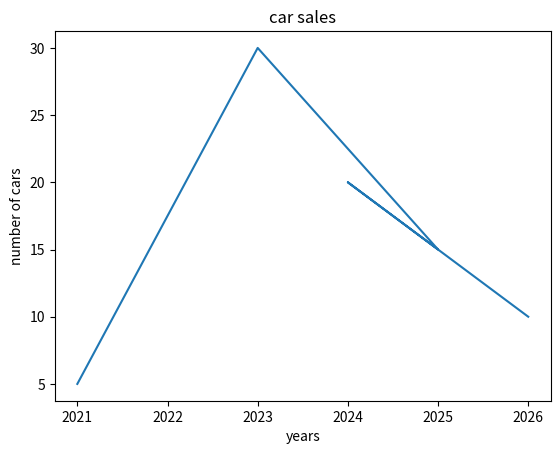

Python code for this plot: (Note: this script raises an exception after producing the figure.)
'''
matplotlib
-----------
matplotlib library is an python library that provides
functionality to charts, grphs, bar and data visualization.

ex:
import matplotlib.pyplot as plt
x = [1,2,3,4,5]
y = [10,20,15,30,5]

plt.plot(x,y)
plt.title('simple plot')
plt.show()


ex:
import matplotlib.pyplot as plt
x = [1,2,3,4,5]
y = [10,20,15,30,5]

plt.plot(x,y)
plt.title('simple plot')
plt.xlabel('Xaxis')
plt.ylabel('Ylabel')
plt.show()


#sales of cars
ex:
import matplotlib.pyplot as plt
x = [2026,2024,2025,2023,2021]
y = [10,20,15,30,5]

plt.plot(x,y)
plt.title('car sales')
plt.xlabel('years')
plt.ylabel('number of cars')
plt.show()


Bar plot
--------
ex:
import matplotlib.pyplot as plt
x = [2026,2024,2025,2023,2021]
y = [10,20,15,30,5]

plt.bar(x,y)
plt.title('car sales')
plt.xlabel('years')
plt.ylabel('number of cars')
plt.show()

ex:
import matplotlib.pyplot as plt
x = [2026,2024,2025,2023,2021]
y = [10,20,15,30,5]

plt.bar(x,y,colors='red',edgecolor='black')
plt.title('car sales')
plt.xlabel('years')
plt.ylabel('number of cars')
plt.show()


pie plot
--------
import matplotlib.pyplot as plt
subjects_ = ['python','java','c']
stu_ = [20,50,30]

plt.pie(stu_,labels=subjects_,colors=['red','yellow','green'],autopct='1%.1f%%')
plt.legend(subjects_)
plt.title('courses')
plt.show()



scatter plot
------------
ex:
import matplotlib.pyplot as plt
x = ['BMW','swift','Toyoto']
y = [120,150,135]

plt.scatter(x,y,color='red')
plt.title('car sales')
plt.xlabel('years')
plt.ylabel('number of cars')
plt.show()



Histogram plot
--------------
import matplotlib.pyplot as plt
y = [10,40,20,50]

plt.hist(y,bins=20)
plt.title('car sales')
plt.xlabel('years')
plt.ylabel('number of cars')
plt.show()

'''


import matplotlib.pyplot as plt
x = [2026,2024,2025,2023,2021]
y = [10,20,15,30,5]

plt.plot(x,y)
plt.title('car sales')
plt.xlabel('years')
plt.ylabel('number of cars')
plt.show()

# bar
x = [2026,2024,2025,2023,2021]
y = [10,20,15,30,5]

plt.bar(x,y,colors='red',edgecolor='black')
plt.title('car sales')
plt.xlabel('years')
plt.ylabel('number of cars')
plt.show()


#pie
import matplotlib.pyplot as plt
x = [2026,2024,2025,2023,2021]
y = [10,20,15,30,5]

plt.bar(x,y,colors=['red','yellow','green'],autopct='1%.1f%%')
plt.title('car sales')
plt.xlabel('years')
plt.ylabel('number of cars')
plt.show()


#Histogram
y = [10,20,15,30,5]

plt.hist(y,bins=20)
plt.title('car sales')
plt.xlabel('years')
plt.ylabel('number of cars')
plt.show()


#scatter
x = [2026,2024,2025,2023,2021]
y = [10,20,15,30,5]

plt.scatter(x,y,color='red')
plt.title('car sales')
plt.xlabel('years')
plt.ylabel('number of cars')
plt.show()
